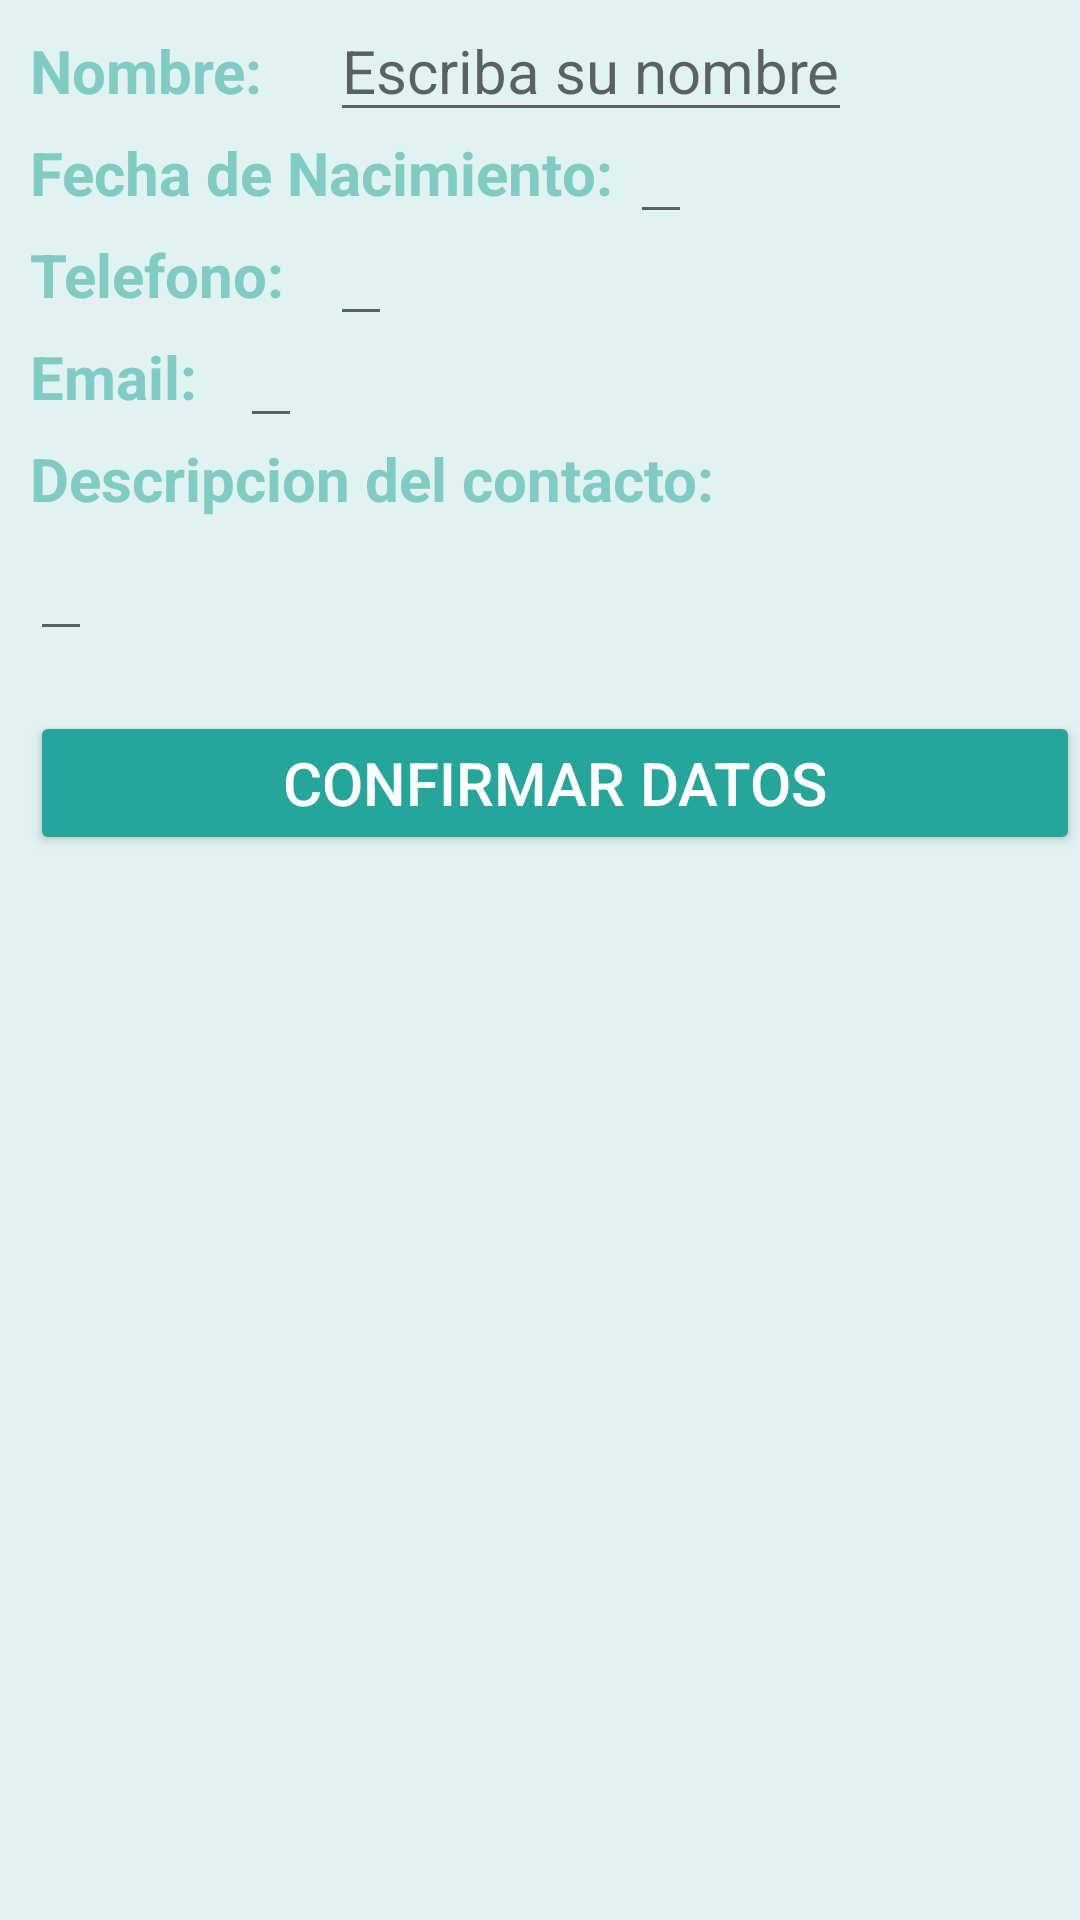

Reconstruct the res/layout file that produces this screen, plus the resources it refers to.
<!-- AndroidManifest.xml: application theme AppTheme -->
<!-- res/layout/activity_confirmar_datos.xml -->
<RelativeLayout
    android:layout_width="match_parent"
    android:layout_height="match_parent"
    android:orientation="vertical"
    android:layout_margin="@dimen/activity_horizontal_margin"
    android:background="#E0F2F1"
    xmlns:android="http://schemas.android.com/apk/res/android">
    <ScrollView
        android:layout_width="match_parent"
        android:layout_height="match_parent">
        <RelativeLayout
            android:layout_width="match_parent"
            android:layout_height="match_parent"
            android:layout_marginLeft="10dp">
            <TextView
                android:id="@+id/tvNombre"
                android:layout_width="wrap_content"
                android:layout_height="wrap_content"
                android:text="Nombre:"
                android:textSize="20dp"
                android:layout_marginTop="10dp"
                android:textColor="@color/colorPrimary"
                android:textStyle="bold"
                />

            <EditText
                android:id="@+id/edNombre"
                android:layout_width="wrap_content"
                android:layout_height="wrap_content"
                android:hint="Escriba su nombre"
                android:layout_gravity="center_vertical"
                android:layout_alignBaseline="@id/edNombre"
                android:layout_marginLeft="100dp"
                android:textSize="20sp"

                />

            <TextView
                android:id="@+id/tvFecha_Nac"
                android:layout_width="wrap_content"
                android:layout_height="wrap_content"
                android:text="Fecha de Nacimiento:"
                android:textSize="20dp"
                android:textColor="@color/colorPrimary"
                android:textStyle="bold"
                android:layout_below="@id/edNombre"
                />

            <EditText
                android:id="@+id/edFecha"
                android:layout_width="wrap_content"
                android:layout_height="wrap_content"
                android:layout_marginLeft="200dp"
                android:layout_alignBaseline="@+id/tvFecha_Nac"
                android:textSize="20dp"
                android:minLines="1"
                />


            <TextView
                android:id="@+id/tvTelefono"
                android:layout_width="wrap_content"
                android:layout_height="wrap_content"
                android:text="Telefono:"
                android:textSize="20dp"
                android:textColor="@color/colorPrimary"
                android:textStyle="bold"
                android:layout_below="@+id/edFecha"
                android:minLines="1"
                />

            <EditText
                android:id="@+id/edTelefono"
                android:layout_width="wrap_content"
                android:layout_height="wrap_content"
                android:layout_gravity="center_vertical"
                android:layout_alignBaseline="@+id/tvTelefono"
                android:layout_marginLeft="100dp"
                android:textSize="20dp"
                />

            <TextView
                android:id="@+id/tvEmail"
                android:layout_width="wrap_content"
                android:layout_height="wrap_content"
                android:text="Email:"
                android:textSize="20dp"
                android:textColor="@color/colorPrimary"
                android:textStyle="bold"
                android:layout_below="@+id/edTelefono"
                />

            <EditText
                android:id="@+id/edEmail"
                android:layout_width="wrap_content"
                android:layout_height="wrap_content"
                android:layout_gravity="center_vertical"
                android:layout_alignBaseline="@+id/tvEmail"
                android:layout_marginLeft="70dp"
                android:textSize="20sp"
                android:minLines="1"
                />
            <TextView
                android:id="@+id/tvDescripcion"
                android:layout_width="wrap_content"
                android:layout_height="wrap_content"
                android:text="Descripcion del contacto:"
                android:textSize="20dp"
                android:textColor="@color/colorPrimary"
                android:textStyle="bold"
                android:layout_below="@+id/edEmail"
                />

            <EditText
                android:id="@+id/edDescrpcion"
                android:layout_width="wrap_content"
                android:layout_height="wrap_content"
                android:layout_gravity="center_vertical"
                android:layout_below="@id/tvDescripcion"
                android:maxLines="2"
                android:textSize="20dp"
                />

            <Button
                android:id="@+id/btnConfirmar"
                android:layout_width="match_parent"
                android:layout_height="wrap_content"
                android:text="Confirmar datos"
                android:textSize="20dp"
                android:layout_marginTop="20dp"
                android:theme="@style/miBotonBonito"
                android:layout_below="@+id/edDescrpcion"
                android:layout_alignParentLeft="true"
                android:layout_alignParentStart="true" />
        </RelativeLayout>
    </ScrollView>
</RelativeLayout>
<!-- resources referenced by this layout -->
<resources>
  <color name="colorPrimary">#80CBC4</color>
  <style name="miBotonBonito" parent="Theme.AppCompat.Light">
          <item name="colorPrimaryDark">#00695C</item>
          <item name="colorButtonNormal">@color/colorbuttonNormal</item>
          <item name="colorControlHighlight">@color/colorAccent</item>
          <item name="android:textColor">@color/colorBlanco</item>
  
      </style>
  <style name="AppTheme" parent="Theme.AppCompat.Light.DarkActionBar">
          
          <item name="colorPrimary">@color/colorPrimary</item>
          <item name="colorPrimaryDark">@color/colorPrimaryDark</item>
          <item name="colorAccent">@color/colorAccent</item>
      </style>
  <color name="colorbuttonNormal">#26A69A</color>
  <color name="colorAccent">#FFCDD2</color>
  <color name="colorBlanco">#FFFFFF</color>
  <color name="colorPrimaryDark">#009688</color>
</resources>
